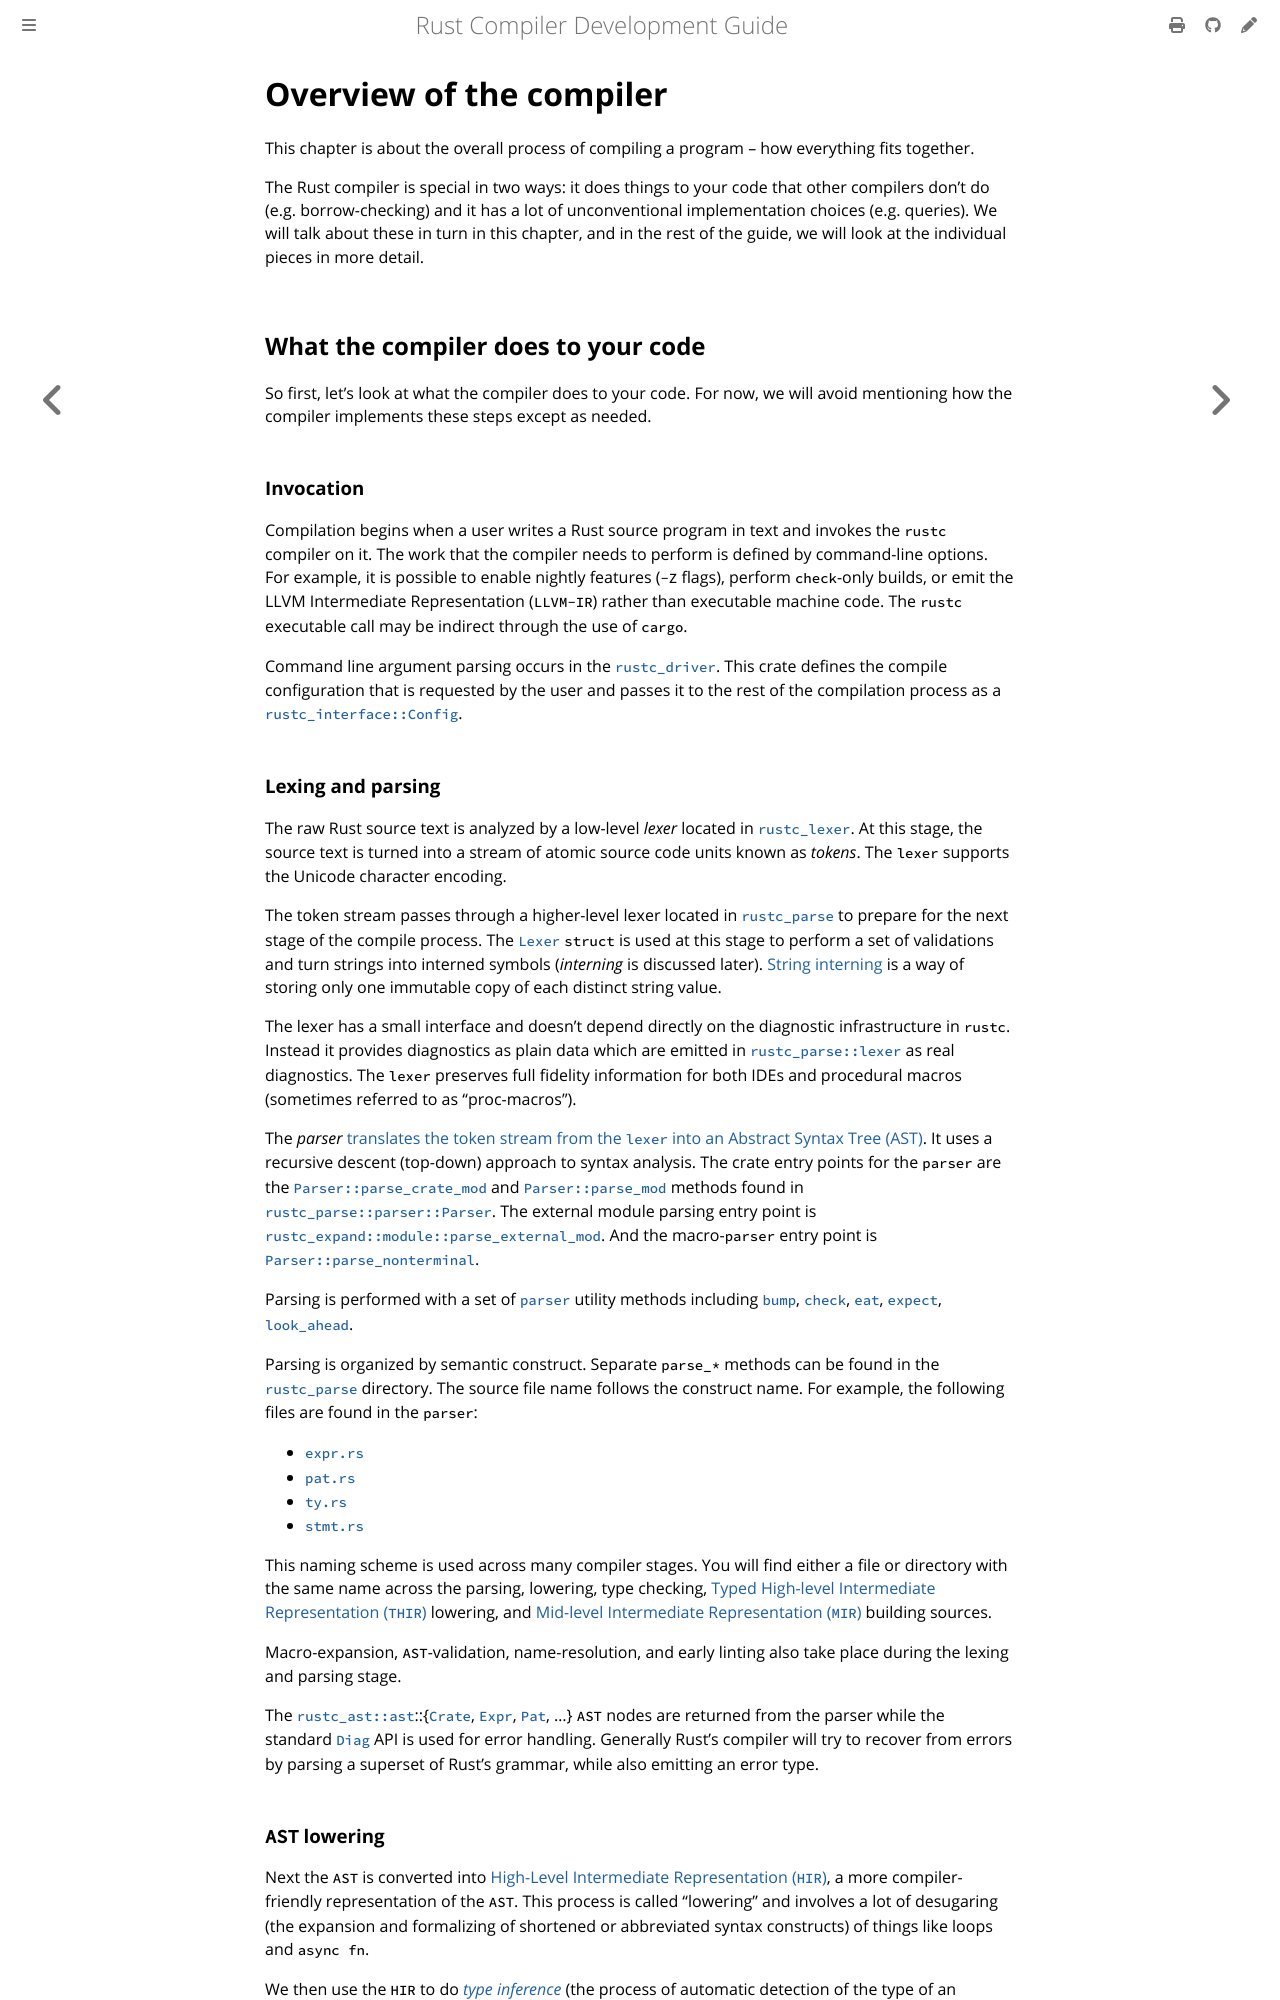

repository: rust-lang/rustc-dev-guide · page: overview.html · generator: mdbook

# Overview of the compiler

This chapter is about the overall process of compiling a program -- how everything fits together.

The Rust compiler is special in two ways: it does things to your code that
other compilers don't do (e.g. borrow-checking) and it has a lot of
unconventional implementation choices (e.g. queries).
We will talk about these in turn in this chapter, and in the rest of the guide, we will look at the
individual pieces in more detail.

## What the compiler does to your code

So first, let's look at what the compiler does to your code.
For now, we will avoid mentioning how the compiler implements these steps except as needed.

### Invocation

Compilation begins when a user writes a Rust source program in text and invokes
the `rustc` compiler on it.
The work that the compiler needs to perform is defined by command-line options.
For example, it is possible to enable nightly
features (`-Z` flags), perform `check`-only builds, or emit the LLVM
Intermediate Representation (`LLVM-IR`) rather than executable machine code.
The `rustc` executable call may be indirect through the use of `cargo`.

Command line argument parsing occurs in the [`rustc_driver`].
This crate defines the compile configuration that is requested by the user and passes it
to the rest of the compilation process as a [`rustc_interface::Config`].

### Lexing and parsing

The raw Rust source text is analyzed by a low-level *lexer* located in [`rustc_lexer`].
At this stage, the source text is turned into a stream of
atomic source code units known as _tokens_.
 The `lexer` supports the Unicode character encoding.

The token stream passes through a higher-level lexer located in
[`rustc_parse`] to prepare for the next stage of the compile process.
The [`Lexer`] `struct` is used at this stage to perform a set of validations
and turn strings into interned symbols (_interning_ is discussed later).
[String interning] is a way of storing only one immutable copy of each distinct string value.

The lexer has a small interface and doesn't depend directly on the diagnostic
infrastructure in `rustc`.
Instead it provides diagnostics as plain data which
are emitted in [`rustc_parse::lexer`] as real diagnostics.
The `lexer` preserves full fidelity information for both IDEs and procedural macros
(sometimes referred to as "proc-macros").

The *parser* [translates the token stream from the `lexer` into an Abstract Syntax
Tree (AST)][parser].
It uses a recursive descent (top-down) approach to syntax analysis.
The crate entry points for the `parser` are the
[`Parser::parse_crate_mod`][parse_crate_mod] and [`Parser::parse_mod`][parse_mod]
methods found in [`rustc_parse::parser::Parser`].
The external module parsing
entry point is [`rustc_expand::module::parse_external_mod`][parse_external_mod].
And the macro-`parser` entry point is [`Parser::parse_nonterminal`][parse_nonterminal].

Parsing is performed with a set of [`parser`] utility methods including [`bump`],
[`check`], [`eat`], [`expect`], [`look_ahead`].

Parsing is organized by semantic construct.
Separate `parse_*` methods can be found in the [`rustc_parse`][rustc_parse_parser_dir] directory.
The source file name follows the construct name.
For example, the following files are found in the `parser`:

- [`expr.rs`](https://github.com/rust-lang/rust/blob/HEAD/compiler/rustc_parse/src/parser/expr.rs)
- [`pat.rs`](https://github.com/rust-lang/rust/blob/HEAD/compiler/rustc_parse/src/parser/pat.rs)
- [`ty.rs`](https://github.com/rust-lang/rust/blob/HEAD/compiler/rustc_parse/src/parser/ty.rs)
- [`stmt.rs`](https://github.com/rust-lang/rust/blob/HEAD/compiler/rustc_parse/src/parser/stmt.rs)

This naming scheme is used across many compiler stages.
You will find either a file or directory with the same name across the parsing, lowering, type
checking, [Typed High-level Intermediate Representation (`THIR`)][thir] lowering, and
[Mid-level Intermediate Representation (`MIR`)][mir] building sources.

Macro-expansion, `AST`-validation, name-resolution, and early linting also take
place during the lexing and parsing stage.

The [`rustc_ast::ast`]::{[`Crate`], [`Expr`], [`Pat`], ...} `AST` nodes are
returned from the parser while the standard [`Diag`] API is used for error handling.
Generally Rust's compiler will try to recover from errors
by parsing a superset of Rust's grammar, while also emitting an error type.

### `AST` lowering

Next the `AST` is converted into [High-Level Intermediate Representation
(`HIR`)][hir], a more compiler-friendly representation of the `AST`.
This process is called "lowering" and involves a lot of desugaring (the expansion and
formalizing of shortened or abbreviated syntax constructs) of things like loops and `async fn`.

We then use the `HIR` to do [*type inference*] (the process of automatic
detection of the type of an expression), [*trait solving*] (the process of
pairing up an impl with each reference to a `trait`), and [*type checking*].
Type checking is the process of converting the types found in the `HIR` ([`hir::Ty`]),
which represent what the user wrote, into the internal representation used by
the compiler ([`Ty<'tcx>`]).
It's called type checking because the information
is used to verify the type safety, correctness and coherence of the types used in the program.

### `MIR` lowering

The `HIR` is further lowered to `MIR`
(used for [borrow checking]) by constructing the `THIR`  (an even more desugared `HIR` used for
pattern and exhaustiveness checking) to convert into `MIR`.

We do [many optimizations on the MIR][mir-opt] because it is generic and that
improves later code generation and compilation speed.
It is easier to do some optimizations at `MIR` level than at `LLVM-IR` level.
For example LLVM doesn't seem
to be able to optimize the pattern the [`simplify_try`] `MIR`-opt looks for.

Rust code is also [_monomorphized_] during code generation, which means making
copies of all the generic code with the type parameters replaced by concrete types.
To do this, we need to collect a list of what concrete types to generate code for.
This is called _monomorphization collection_ and it happens at the `MIR` level.

[_monomorphized_]: https://en.wikipedia.org/wiki/Monomorphization
